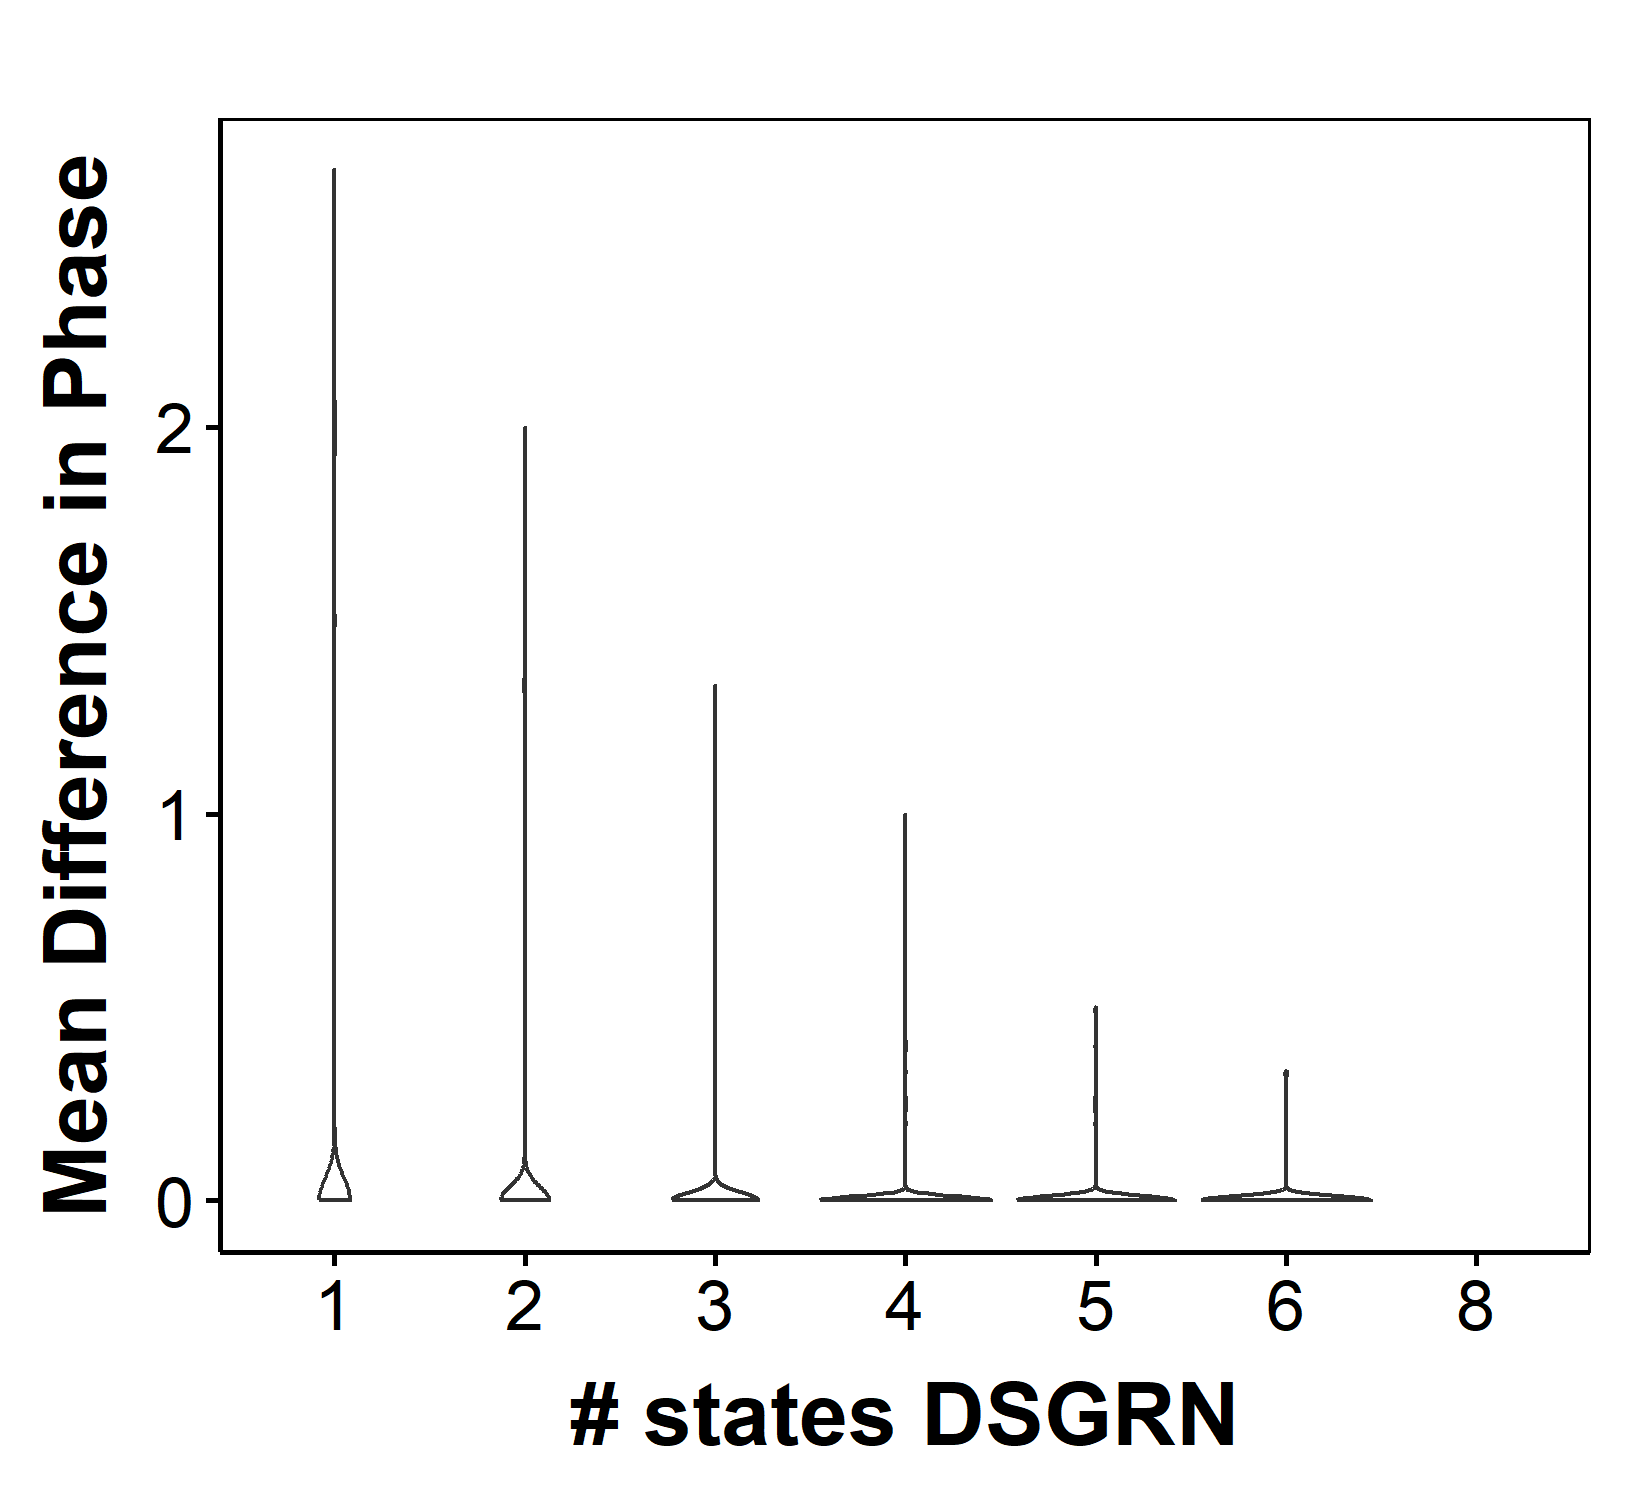

The table this chart was drawn from, first rows:
parIndex, Phase, DSGRNPhase, nStateRac, nStateDSGRN, Compare
1, 0303-1010-1013, 0303-1010-1013, 3, 3, 1
2, 0303-1010, 0303-1010, 2, 2, 1
3, 0113-0303-1010-1013, 0113-0303-1010-1013, 4, 4, 1
4, 0300-0303-1010, 0300-0303-1010, 3, 3, 1
5, 0303-1003, 0303-1003, 2, 2, 1
6, 0010, 0010, 1, 1, 1
7, 0113-0300-0303-1010, 0113-0300-0303-1010, 4, 4, 1
8, 0300-0303-1010, 0300-0303-1010, 3, 3, 1
9, 0303-0310-1010-1013, 0303-0310-1010-1013, 4, 4, 1
10, 0303-0310-1010-1013, 0303-0310-1010-1013-1103, 4, 5, 1
11, 0303-1010-1013, 0303-1010-1013, 3, 3, 1
12, 0300-0303-1010, 0300-0303-1010, 3, 3, 1
13, 0300-0303-1010, 0300-0303-1010, 3, 3, 1
14, 0300-0303-1010, 0300-0303-1010, 3, 3, 1
15, 0212-0312-1010-1012, 0212-0312-1010-1012, 4, 4, 1
16, 0300-0303-1010, 0300-0303-1010, 3, 3, 1
17, 0303-1010-1013, 0303-1010-1013, 3, 3, 1
18, 0113-0303-1013, 0113-0303-1013, 3, 3, 1
19, 0300-0303-1003, 0300-0303-1003-1010, 3, 4, 1
20, 0303-1010-1013, 0303-1010-1013, 3, 3, 1
21, 0303-1010-1013, 0303-1010-1013, 3, 3, 1
22, 0300-0303-1010-1013, 0300-0303-1010-1013, 4, 4, 1
23, 0300-0303-1010, 0300-0303-1010, 3, 3, 1
24, 0303-1010-1013, 0303-1010-1013, 3, 3, 1
25, 0303-1010-1013, 0303-1010-1013, 3, 3, 1
26, 0303-1010-1013, 0303-1010-1013, 3, 3, 1
27, 0301-0303-1001-1003, 0301-0303-1001-1003, 4, 4, 1
28, 0303, 0303, 1, 1, 1
29, 0110-0303-0310-1010, 0110-0303-0310-1010, 4, 4, 1
30, 0303-0311-1011-1013, 0303-0311-1011-1013, 4, 4, 1
31, 0303, 0300-0303-1010, 1, 3, 1
32, 0010-0303, 0010-0303, 2, 2, 1
33, 1010-1013, 0303-1010-1013, 2, 3, 1
34, 0301-0303-1011, 0301-0303-1011, 3, 3, 1
35, 0303-1010-1013, 0303-1010-1013, 3, 3, 1
36, 0300-0303-1010, 0300-0303-1010, 3, 3, 1
37, 0300-1010, 0300-1010, 2, 2, 1
38, 0300-1010, 0300-1010, 2, 2, 1
39, 0300-0303-1010, 0300-0303-1010, 3, 3, 1
40, 0113-0303-1010-1013, 0113-0303-1010-1013, 4, 4, 1
41, 0210-0303-1010, 0210-0303-1010-1110, 3, 4, 1
42, 1010-1013-1303, 1010-1013-1303, 3, 3, 1
43, 0303-1013, 0303-1013-1113, 2, 3, 1
44, 1010-1013-1303, 1010-1013-1303, 3, 3, 1
45, 1010-1013-1303, 1010-1013-1303, 3, 3, 1
46, 0300-0303-1003-1010, 0300-0303-1003-1010, 4, 4, 1
47, 0300-0303-1010, 0300-0303-1010, 3, 3, 1
48, 0301-0303-1001, 0101-0301-0303-1001, 3, 4, 1
49, 0303-1010, 0303-1010, 2, 2, 1
50, 0010-0012-0300-0302, 0010-0012-0300-0302, 4, 4, 1
51, 0300-1010, 0300-1010, 2, 2, 1
52, 1010-1303, 1010-1303, 2, 2, 1
53, 0313-1013, 0313-1010-1013, 2, 3, 1
54, 0300-0303-1010-1013, 0300-0303-1010-1013, 4, 4, 1
55, 0303-1010-1013, 0303-1010, 3, 2, 0.6667
56, 0303-0310-1010, 0303-0310-1010, 3, 3, 1
57, 1010-1303, 1010-1303, 2, 2, 1
58, 0210-0300-0303-1010, 0210-0300-0303-1010, 4, 4, 1
59, 0303-1003-1010, 0303-1003-1010, 3, 3, 1
60, 1010-1300, 1010-1300, 2, 2, 1
... 9,940 more rows
